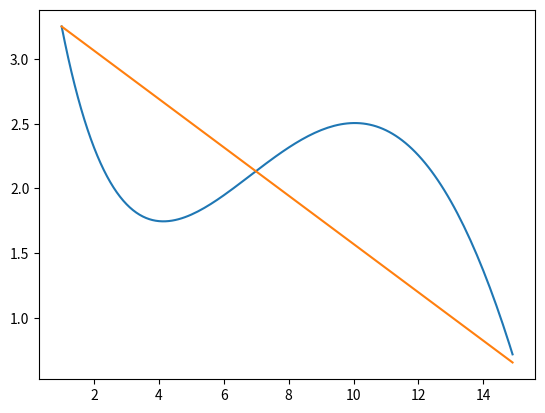

This chart was generated by the following Python code:
import scipy.linalg as ln
import math
from numpy.linalg import inv
import numpy as np
import matplotlib.pyplot as plt  

def f (x):
	return np.sin(x / 5)*np.exp(x / 10) + 5*np.exp(-x / 2)
A = [[1,1],[1, 15]]
F = [1]*2
F[0]= f(1)
F[1] = f(15)
x = np.arange(1, 15, 0.1)
g = ln.solve(A, F) 
def ff(x):
    return g[0] + g[1]*x
plt.plot(x, f(x))
plt.plot(x, ff(x))
plt.show()